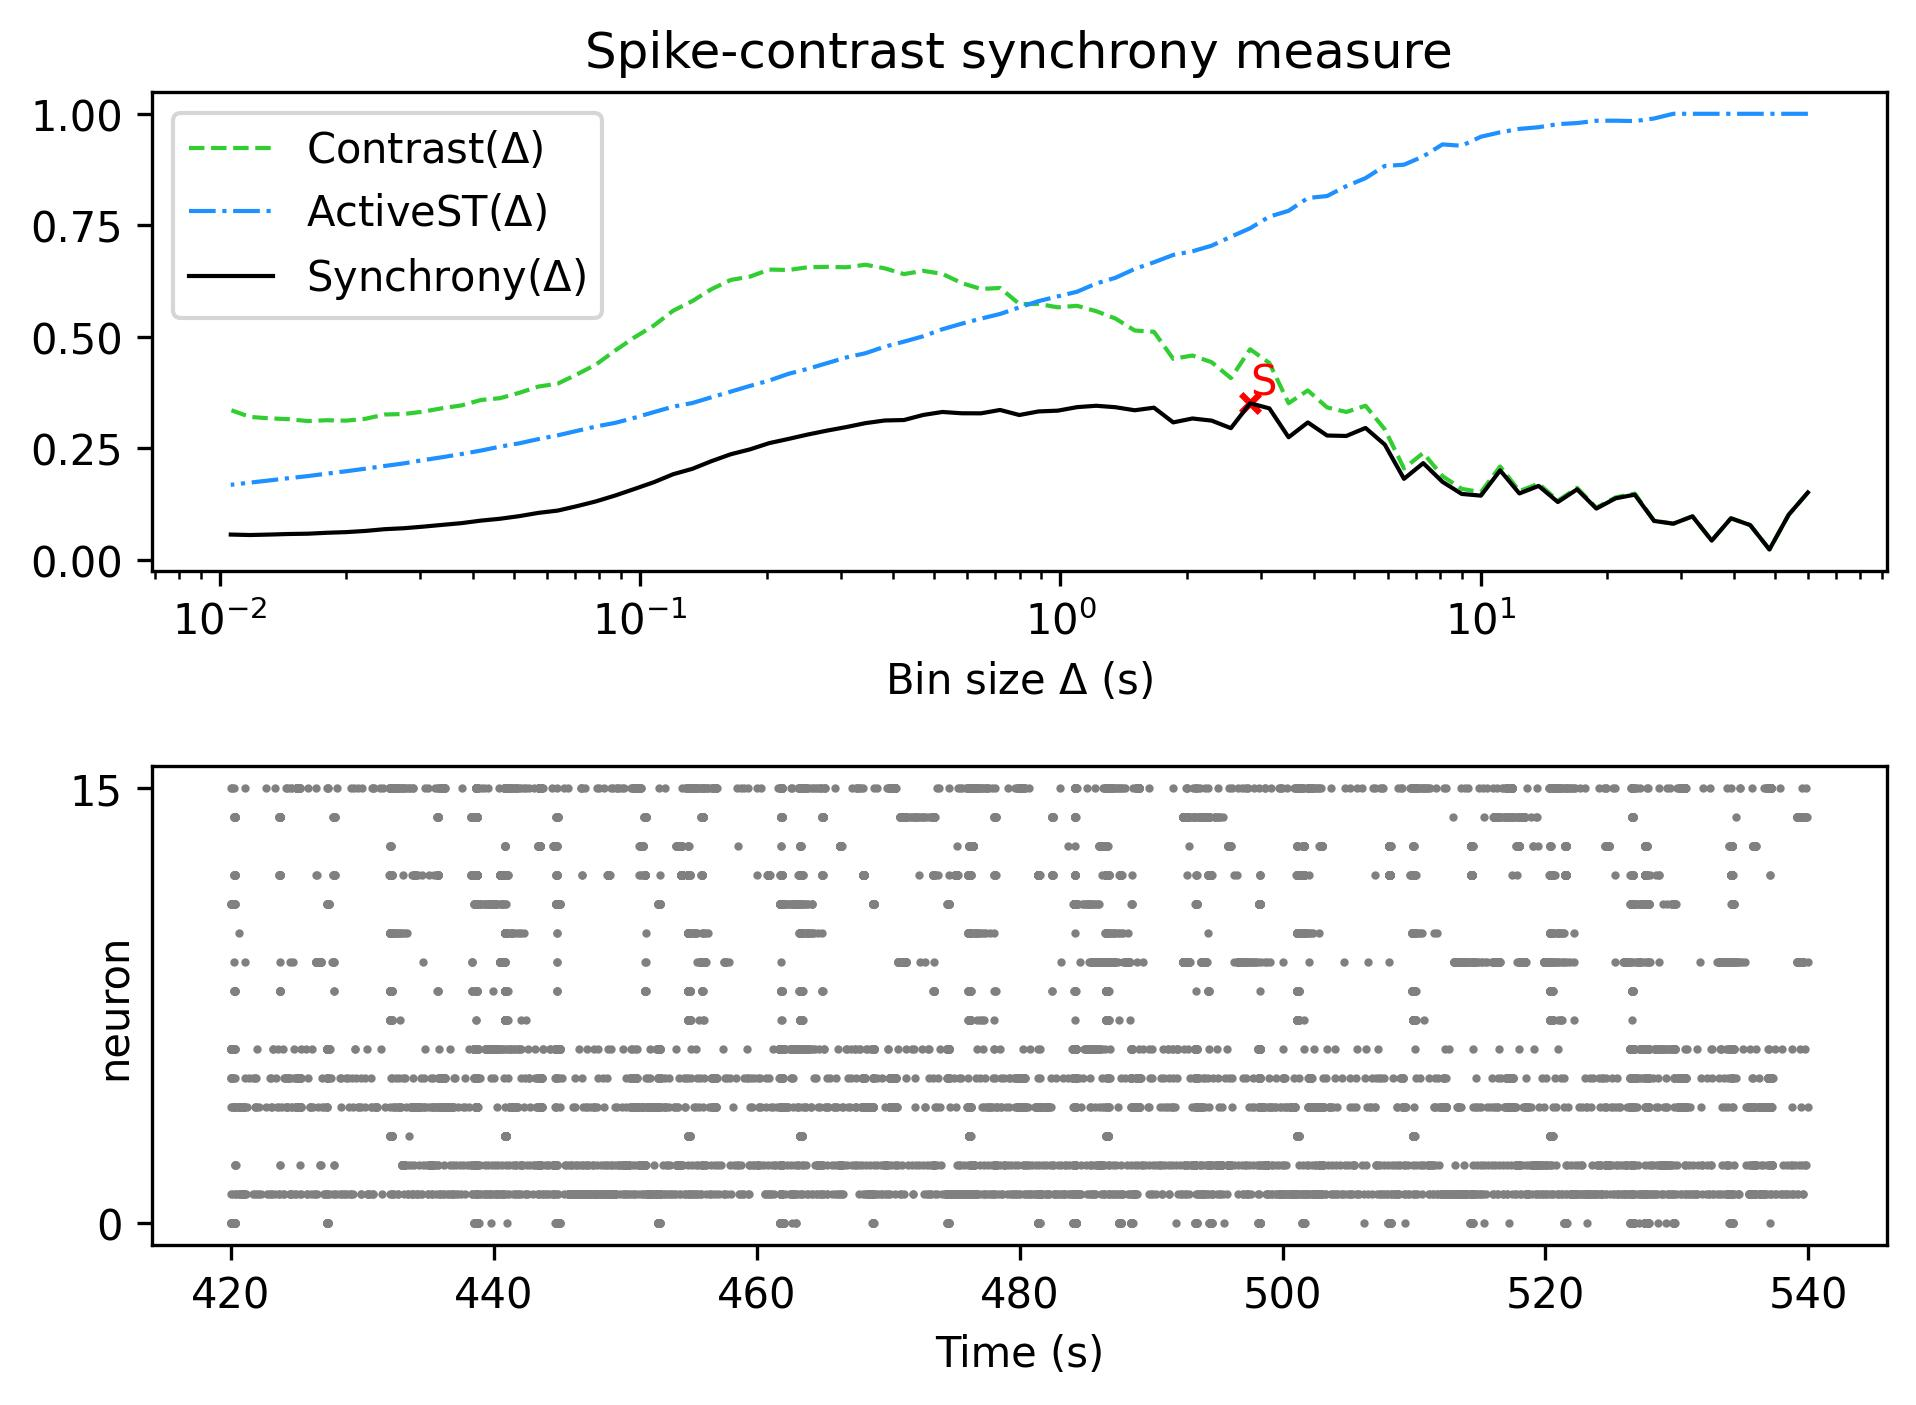

Source data for this figure (header and first rows):
, Spike-contrast (60.0 s), Spike-contrast (54.0 s), Spike-contrast (48.6 s), Spike-contrast (43.74 s), Spike-contrast (39.366 s), Spike-contrast (35.429 s), Spike-contrast (31.886 s), Spike-contrast (28.698 s), Spike-contrast (25.828 s), Spike-contrast (23.245 s), Spike-contrast (20.921 s), Spike-contrast (18.829 s), Spike-contrast (16.946 s), Spike-contrast (15.251 s), Spike-contrast (13.726 s), Spike-contrast (12.353 s), Spike-contrast (11.118 s), Spike-contrast (10.006 s), Spike-contrast (9.006 s), Spike-contrast (8.105 s), Spike-contrast (7.295 s), Spike-contrast (6.565 s), Spike-contrast (5.909 s)
0, 0.1507, 0.1007, 0.0229, 0.07759, 0.09289, 0.04275, 0.09725, 0.08072, 0.08693, 0.1458, 0.1376, 0.1146, 0.1578, 0.1293, 0.1655, 0.1486, 0.2003, 0.1436, 0.1475, 0.1746, 0.2165, 0.1813, 0.2582
